Run: headless pygame with SDL's dummy video driver; simulated clock (each Clock.tick advances the game by its frame time, no real sleeping); random seed 0; keys injected as events and as key.get_pressed() state; mouse plan: one left click at the window centre at the start of phase 2, then a move to the lower-right quarter at the start of phase 3.
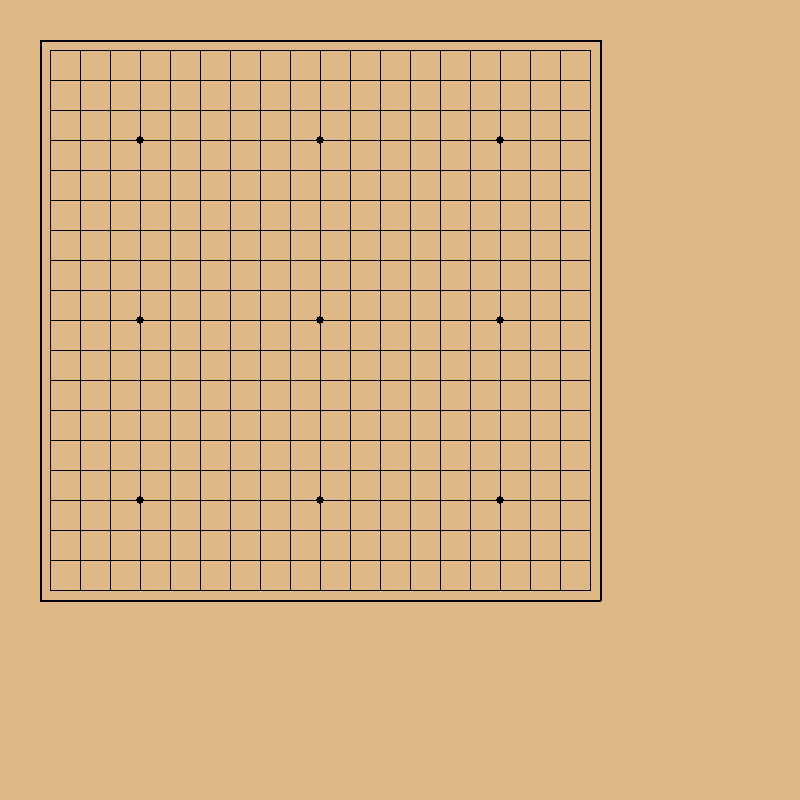
Frame 1 of 4 · flips 1–60 · no input
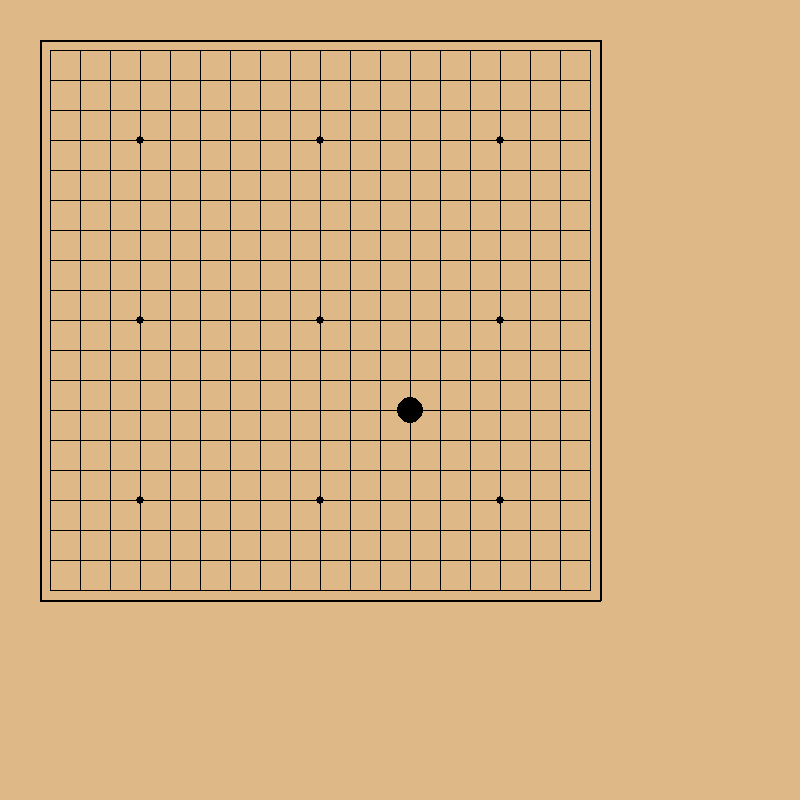
Frame 2 of 4 · flips 61–180 · clicked the window centre · tapped SPACE, RETURN · held RIGHT (→), D
Frame 3 of 4 · flips 181–300 · moved the mouse to the lower-right quarter · held DOWN (↓), S · screen unchanged from frame 2, image omitted
Frame 4 of 4 · flips 301–420 · held LEFT (←), A, UP (↑), W · screen unchanged from frame 3, image omitted

The pygame program that drew these frames:

import pygame

# 初始化 Pygame
pygame.init()

# 定义棋盘和棋子的大小
BOARD_SIZE = 19
CELL_SIZE = 30
BOARD_LENGTH = (BOARD_SIZE - 1) * CELL_SIZE
PIECE_SIZE = CELL_SIZE // 2.2

# 定义棋盘左上角位置
X_OFFSET = 50
Y_OFFSET = 50

# 定义颜色
BLACK = (0, 0, 0)
WHITE = (255, 255, 255)

# 计算窗口的大小
WINDOW_SIZE = 800

# 创建窗口
window = pygame.display.set_mode((WINDOW_SIZE, WINDOW_SIZE))

# 设置窗口标题
pygame.display.set_caption('围棋')


def draw_board():
    for i in range(BOARD_SIZE):

        # 竖线
        pygame.draw.line(window, BLACK,
                         (i * CELL_SIZE + X_OFFSET, Y_OFFSET),
                         (i * CELL_SIZE + X_OFFSET, Y_OFFSET + BOARD_LENGTH))

        # 横线
        pygame.draw.line(window, BLACK,
                         (X_OFFSET, i * CELL_SIZE + Y_OFFSET),
                         (X_OFFSET + BOARD_LENGTH, i * CELL_SIZE + Y_OFFSET))

        # 边框
        offset = 10
        line_width = 2
        pygame.draw.line(window, BLACK,
                         (X_OFFSET - offset, Y_OFFSET - offset),
                         (X_OFFSET + BOARD_LENGTH + offset, Y_OFFSET - offset),
                         line_width)
        pygame.draw.line(window, BLACK,
                         (X_OFFSET + BOARD_LENGTH + offset, Y_OFFSET - offset),
                         (X_OFFSET + BOARD_LENGTH + offset, Y_OFFSET + BOARD_LENGTH + offset),
                         line_width)
        pygame.draw.line(window, BLACK,
                         (X_OFFSET + BOARD_LENGTH + offset, Y_OFFSET + BOARD_LENGTH + offset),
                         (X_OFFSET - offset, Y_OFFSET + BOARD_LENGTH + offset),
                         line_width)
        pygame.draw.line(window, BLACK,
                         (X_OFFSET - offset, Y_OFFSET + BOARD_LENGTH + offset),
                         (X_OFFSET - offset, Y_OFFSET - offset),
                         line_width)

        # 星位
        point_size = 4
        points = [
            (3, 3),
            (3, 9),
            (3, 15),
            (9, 3),
            (9, 9),
            (9, 15),
            (15, 3),
            (15, 9),
            (15, 15)
        ]
        for x, y in points:
            position = (X_OFFSET + x * CELL_SIZE, Y_OFFSET + y * CELL_SIZE)
            pygame.draw.circle(window, BLACK, position, point_size)


def draw_piece(x, y, color):
    position = (X_OFFSET + x * CELL_SIZE, Y_OFFSET + y * CELL_SIZE)

    if color == WHITE:
        pygame.draw.circle(window, BLACK, position, PIECE_SIZE)
        pygame.draw.circle(window, WHITE, position, PIECE_SIZE - 1)
    else:
        pygame.draw.circle(window, BLACK, position, PIECE_SIZE)


def position_translate(x, y):
    if x < X_OFFSET or x > X_OFFSET + BOARD_LENGTH or y < Y_OFFSET or y > Y_OFFSET + BOARD_LENGTH:
        return -1, -1

    x_board = (x - X_OFFSET + CELL_SIZE / 2) // CELL_SIZE
    y_board = (y - Y_OFFSET + CELL_SIZE / 2) // CELL_SIZE
    return x_board, y_board


# 初始化棋盘
BOARD = []

running = True
current_color = BLACK
while running:
    for event in pygame.event.get():
        if event.type == pygame.QUIT:
            running = False

        # 处理其他事件，例如鼠标点击，添加棋子等
        if event.type == pygame.MOUSEBUTTONDOWN:
            # 判断是否是鼠标左键被按下
            if event.button == 1:  # 1 代表鼠标左键
                x_pos, y_pos = event.pos
                x_board, y_board = position_translate(x_pos, y_pos)

                # 添加黑子
                if current_color == BLACK and ((x_board, y_board, BLACK) not in BOARD
                                               and (x_board, y_board, WHITE) not in BOARD):
                    BOARD.append((x_board, y_board, current_color))
                    current_color = WHITE

                # 添加白子
                elif current_color == WHITE and ((x_board, y_board, BLACK) not in BOARD
                                                 and (x_board, y_board, WHITE) not in BOARD):
                    BOARD.append((x_board, y_board, current_color))
                    current_color = BLACK

            elif event.button == 3:  # 3 代表鼠标右键
                if len(BOARD) > 0:
                    BOARD.remove(BOARD[-1])
                    if current_color == WHITE:
                        current_color = BLACK
                    else:
                        current_color = WHITE

    # 清空窗口
    window.fill((222, 184, 135))

    # 绘制棋盘
    draw_board()

    # 绘制棋子
    for x, y, color in BOARD:
        draw_piece(x, y, color)

    # 更新显示
    pygame.display.flip()

pygame.quit()
